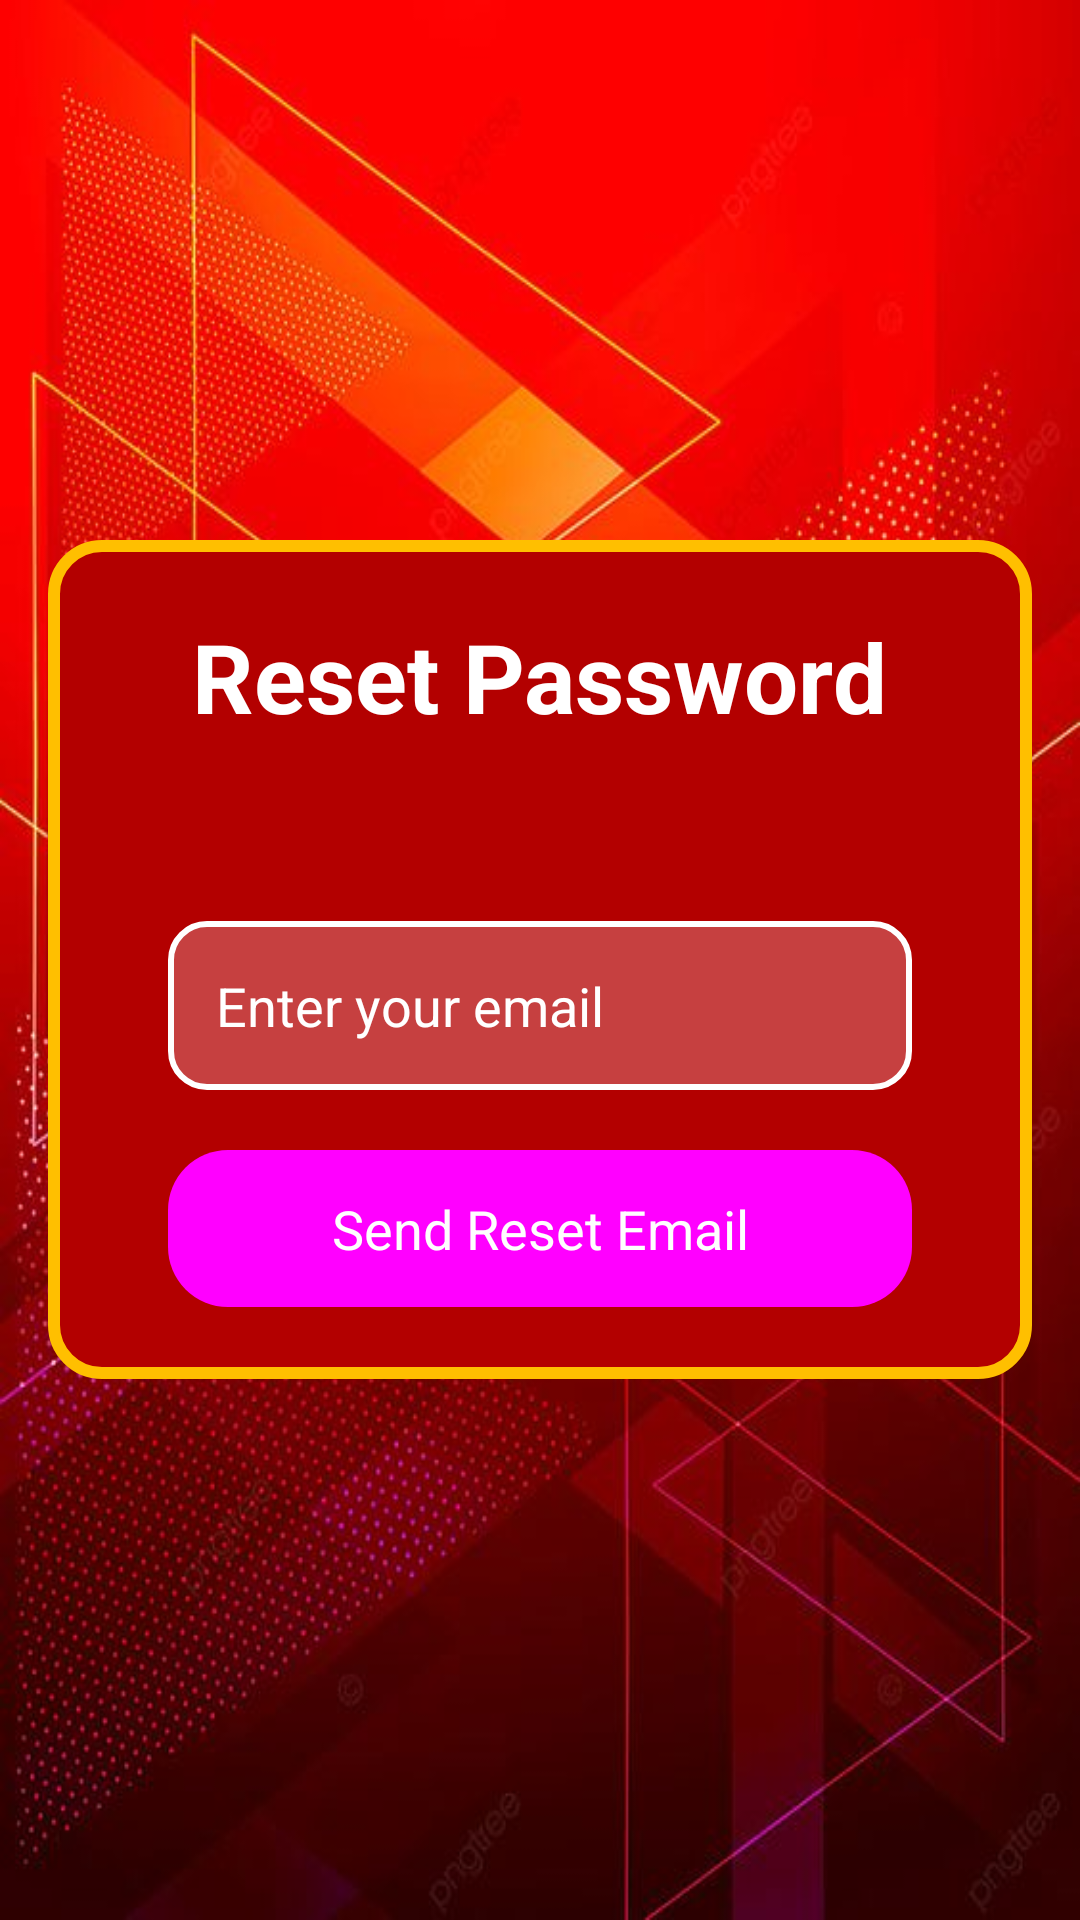

Produce the Android XML layout that renders to this screen, including the resource entries it uses.
<!-- AndroidManifest.xml: application theme Theme.HabitTracker -->
<!-- res/layout/activity_forgot_password.xml -->
<RelativeLayout xmlns:android="http://schemas.android.com/apk/res/android"
    android:layout_width="match_parent"
    android:layout_height="match_parent"
    android:background="@drawable/updated_bg"
    android:gravity="center">

    
    <RelativeLayout
        android:layout_width="match_parent"
        android:layout_height="wrap_content"
        android:padding="24dp"
        android:background="@drawable/rounded_border_background"
        android:layout_marginStart="16dp"
        android:layout_marginEnd="16dp">

        
        <TextView
            android:id="@+id/reset_password_title"
            android:layout_width="wrap_content"
            android:layout_height="wrap_content"
            android:text="Reset Password"
            android:textColor="#FFFFFF"
            android:textStyle="bold"
            android:textSize="32sp"
            android:layout_centerHorizontal="true"
            android:layout_marginBottom="40dp"
            android:gravity="center" />

        
        <EditText
            android:id="@+id/email"
            android:layout_width="match_parent"
            android:layout_height="wrap_content"
            android:hint="Enter your email"
            android:padding="16dp"
            android:background="@drawable/rounded_edittext"
            android:inputType="textEmailAddress"
            android:textColor="#FFFFFF"
            android:textColorHint="@color/white"
            android:layout_below="@id/reset_password_title"
            android:layout_marginTop="20dp"
            android:layout_marginStart="16dp"
            android:layout_marginEnd="16dp" />

        
        <Button
            android:id="@+id/reset_password_btn"
            android:layout_width="match_parent"
            android:layout_height="wrap_content"
            android:background="@drawable/button_background"
            android:padding="14dp"
            android:text="Send Reset Email"
            android:textColor="#FFFFFF"
            android:textSize="18sp"
            android:layout_below="@id/email"
            android:layout_marginTop="20dp"
            android:layout_marginStart="16dp"
            android:layout_marginEnd="16dp" />
    </RelativeLayout>

</RelativeLayout>
<!-- resources referenced by this layout -->
<resources>
  <color name="white">#FFFFFFFF</color>
  <!-- drawable button_background (drawable) -->
  <selector xmlns:android="http://schemas.android.com/apk/res/android">
      <item android:state_pressed="true">
          <shape android:shape="rectangle">
              <solid android:color="#3B4A73"/> 
              <corners android:radius="20dp"/> 
          </shape>
      </item>
      <item>
          <shape android:shape="rectangle">
              <solid android:color="#4A5D8C"/> 
              <corners android:radius="20dp"/> 
          </shape>
      </item>
  </selector>
  <!-- drawable rounded_border_background (drawable) -->
  <shape xmlns:android="http://schemas.android.com/apk/res/android">
      
      <solid android:color="#b30000" /> 
      
      <stroke android:width="4dp" android:color="#FFBF00" />
      
      <corners android:radius="16dp" />
  </shape>
  <!-- drawable rounded_edittext (drawable) -->
  <?xml version="1.0" encoding="utf-8"?>
  <shape xmlns:android="http://schemas.android.com/apk/res/android">
      <solid android:color="#40FFFFFF" />
      <corners android:radius="12dp" />
      <padding
          android:left="16dp"
          android:right="16dp"
          android:top="10dp"
          android:bottom="10dp" />
      <stroke
          android:width="2dp"
          android:color="#FFFFFF" />
  </shape>
  <!-- drawable updated_bg: jpg bitmap (drawable, 73163 bytes) -->
  <style name="Theme.HabitTracker" parent="Base.Theme.LogInandSignUp">
          
      </style>
  <style name="Base.Theme.LogInandSignUp" parent="Theme.MaterialComponents.DayNight.NoActionBar">
          
          <item name="colorPrimary">#80A4B0BE</item> 
          <item name="colorSecondary">#000000</item> 
          <item name="android:buttonStyle">@style/CustomButtonStyle</item> 
      </style>
  <style name="CustomButtonStyle" parent="Widget.Material3.Button">
          <item name="android:background">@drawable/rounded_border_background</item> 
          <item name="android:textColor">#2193b0</item> 
      </style>
</resources>
